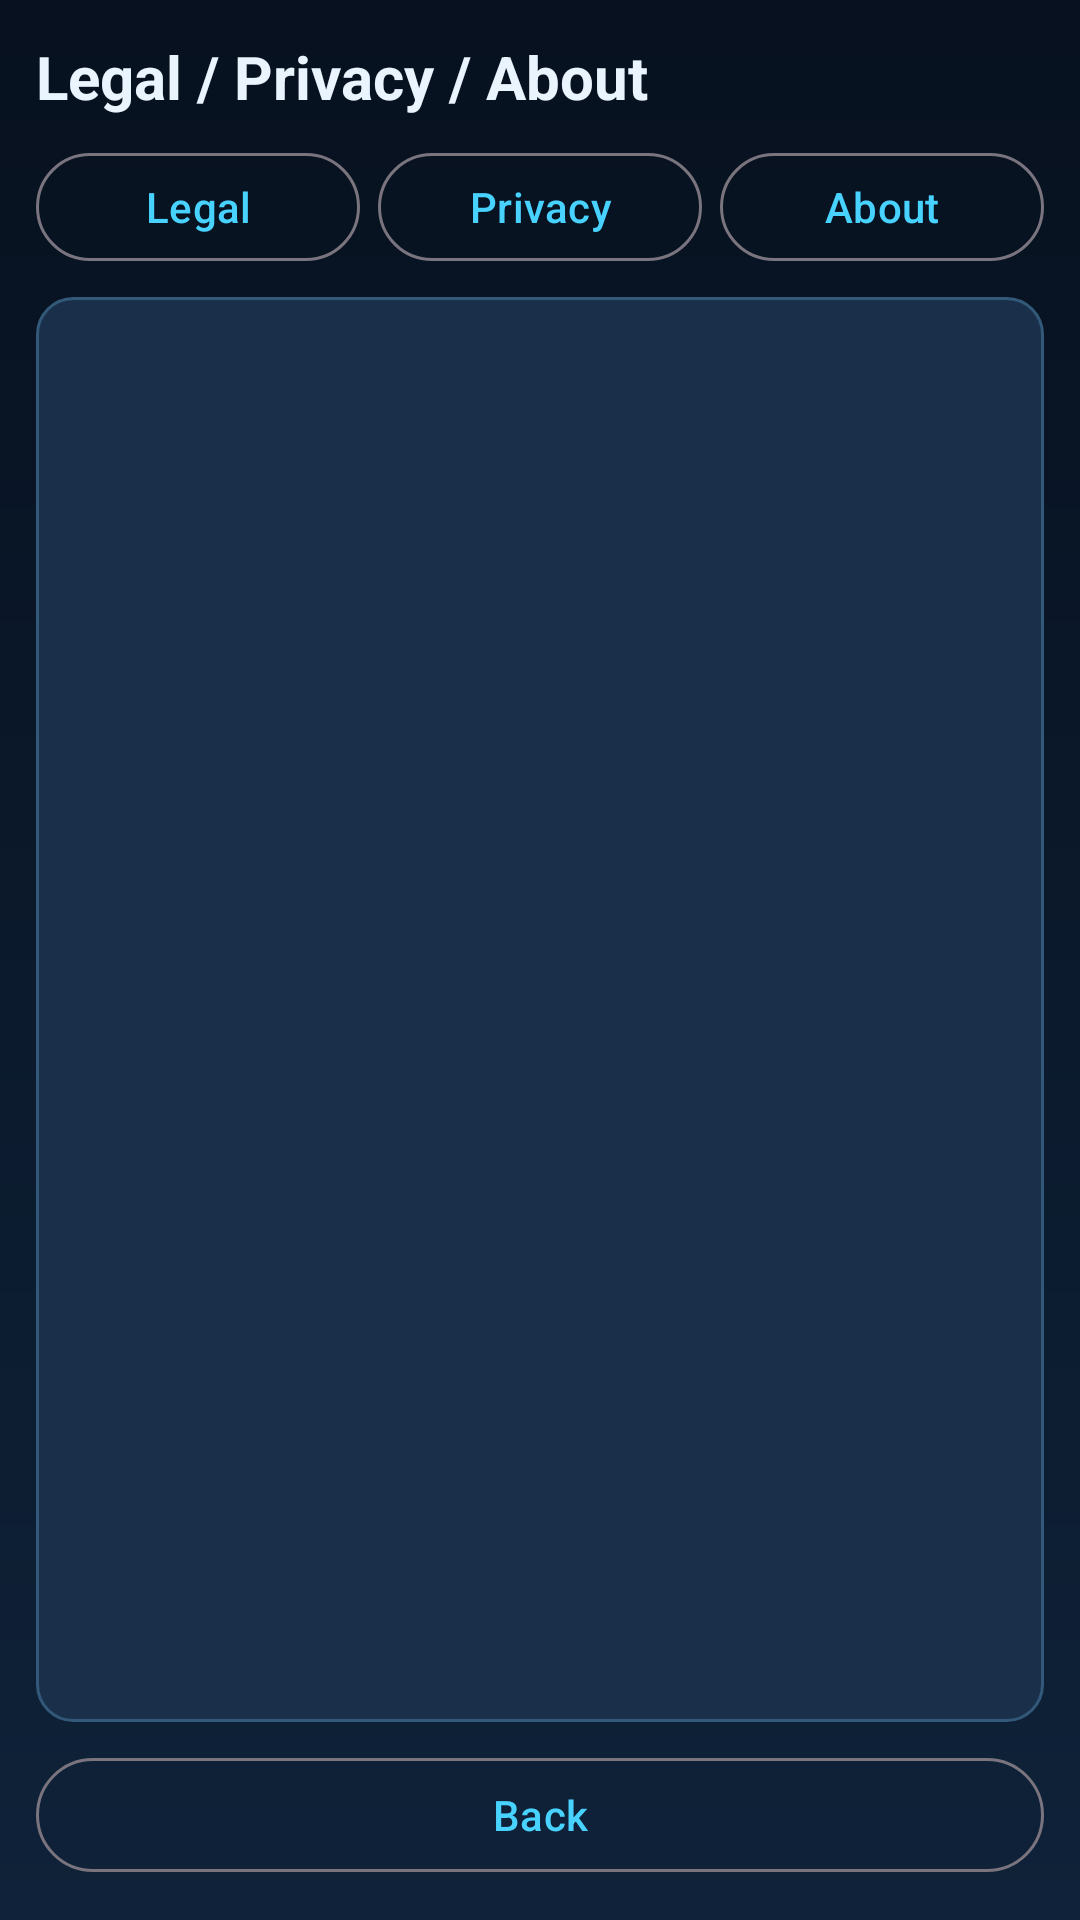

Here is an Android app screen rendered from its layout file. Give the layout XML and the strings, colors and styles it references.
<!-- AndroidManifest.xml: application theme Theme.AetherQuest -->
<!-- res/layout/activity_info.xml -->
<?xml version="1.0" encoding="utf-8"?>
<LinearLayout xmlns:android="http://schemas.android.com/apk/res/android"
    android:layout_width="match_parent"
    android:layout_height="match_parent"
    android:background="@drawable/bg_game"
    android:orientation="vertical"
    android:padding="12dp">

    <TextView
        android:layout_width="match_parent"
        android:layout_height="wrap_content"
        android:text="Legal / Privacy / About"
        android:textColor="@color/text_primary"
        android:textSize="20sp"
        android:textStyle="bold" />

    <LinearLayout
        android:layout_width="match_parent"
        android:layout_height="wrap_content"
        android:layout_marginTop="8dp"
        android:orientation="horizontal"
        android:weightSum="3">

        <com.google.android.material.button.MaterialButton
            android:id="@+id/legalTabBtn"
            style="@style/Widget.Material3.Button.OutlinedButton"
            android:layout_width="0dp"
            android:layout_height="44dp"
            android:layout_marginEnd="4dp"
            android:layout_weight="1"
            android:text="Legal" />

        <com.google.android.material.button.MaterialButton
            android:id="@+id/privacyTabBtn"
            style="@style/Widget.Material3.Button.OutlinedButton"
            android:layout_width="0dp"
            android:layout_height="44dp"
            android:layout_marginHorizontal="2dp"
            android:layout_weight="1"
            android:text="Privacy" />

        <com.google.android.material.button.MaterialButton
            android:id="@+id/aboutTabBtn"
            style="@style/Widget.Material3.Button.OutlinedButton"
            android:layout_width="0dp"
            android:layout_height="44dp"
            android:layout_marginStart="4dp"
            android:layout_weight="1"
            android:text="About" />
    </LinearLayout>

    <ScrollView
        android:layout_width="match_parent"
        android:layout_height="0dp"
        android:layout_marginTop="8dp"
        android:layout_weight="1"
        android:background="@drawable/bg_panel">

        <TextView
            android:id="@+id/infoText"
            android:layout_width="match_parent"
            android:layout_height="wrap_content"
            android:padding="12dp"
            android:textColor="@color/text_primary"
            android:textSize="13sp" />
    </ScrollView>

    <com.google.android.material.button.MaterialButton
        android:id="@+id/infoBackBtn"
        style="@style/Widget.Material3.Button.OutlinedButton"
        android:layout_width="match_parent"
        android:layout_height="46dp"
        android:layout_marginTop="8dp"
        android:text="Back" />

</LinearLayout>
<!-- resources referenced by this layout -->
<resources>
  <color name="text_primary">#EAF4FF</color>
  <!-- drawable bg_game (drawable) -->
  <?xml version="1.0" encoding="utf-8"?>
  <shape xmlns:android="http://schemas.android.com/apk/res/android">
      <gradient
          android:angle="270"
          android:startColor="#07111F"
          android:endColor="#0F2239" />
  </shape>
  <!-- drawable bg_panel (drawable) -->
  <?xml version="1.0" encoding="utf-8"?>
  <shape xmlns:android="http://schemas.android.com/apk/res/android">
      <solid android:color="@color/panel" />
      <corners android:radius="12dp" />
      <stroke
          android:width="1dp"
          android:color="@color/stroke" />
  </shape>
  <style name="Theme.AetherQuest" parent="Theme.Material3.DayNight.NoActionBar">
          <item name="colorPrimary">@color/accent</item>
          <item name="android:statusBarColor">@android:color/transparent</item>
          <item name="android:navigationBarColor">@android:color/black</item>
      </style>
  <color name="panel">#1A304A</color>
  <color name="stroke">#33597A</color>
  <color name="accent">#48D2FF</color>
</resources>
